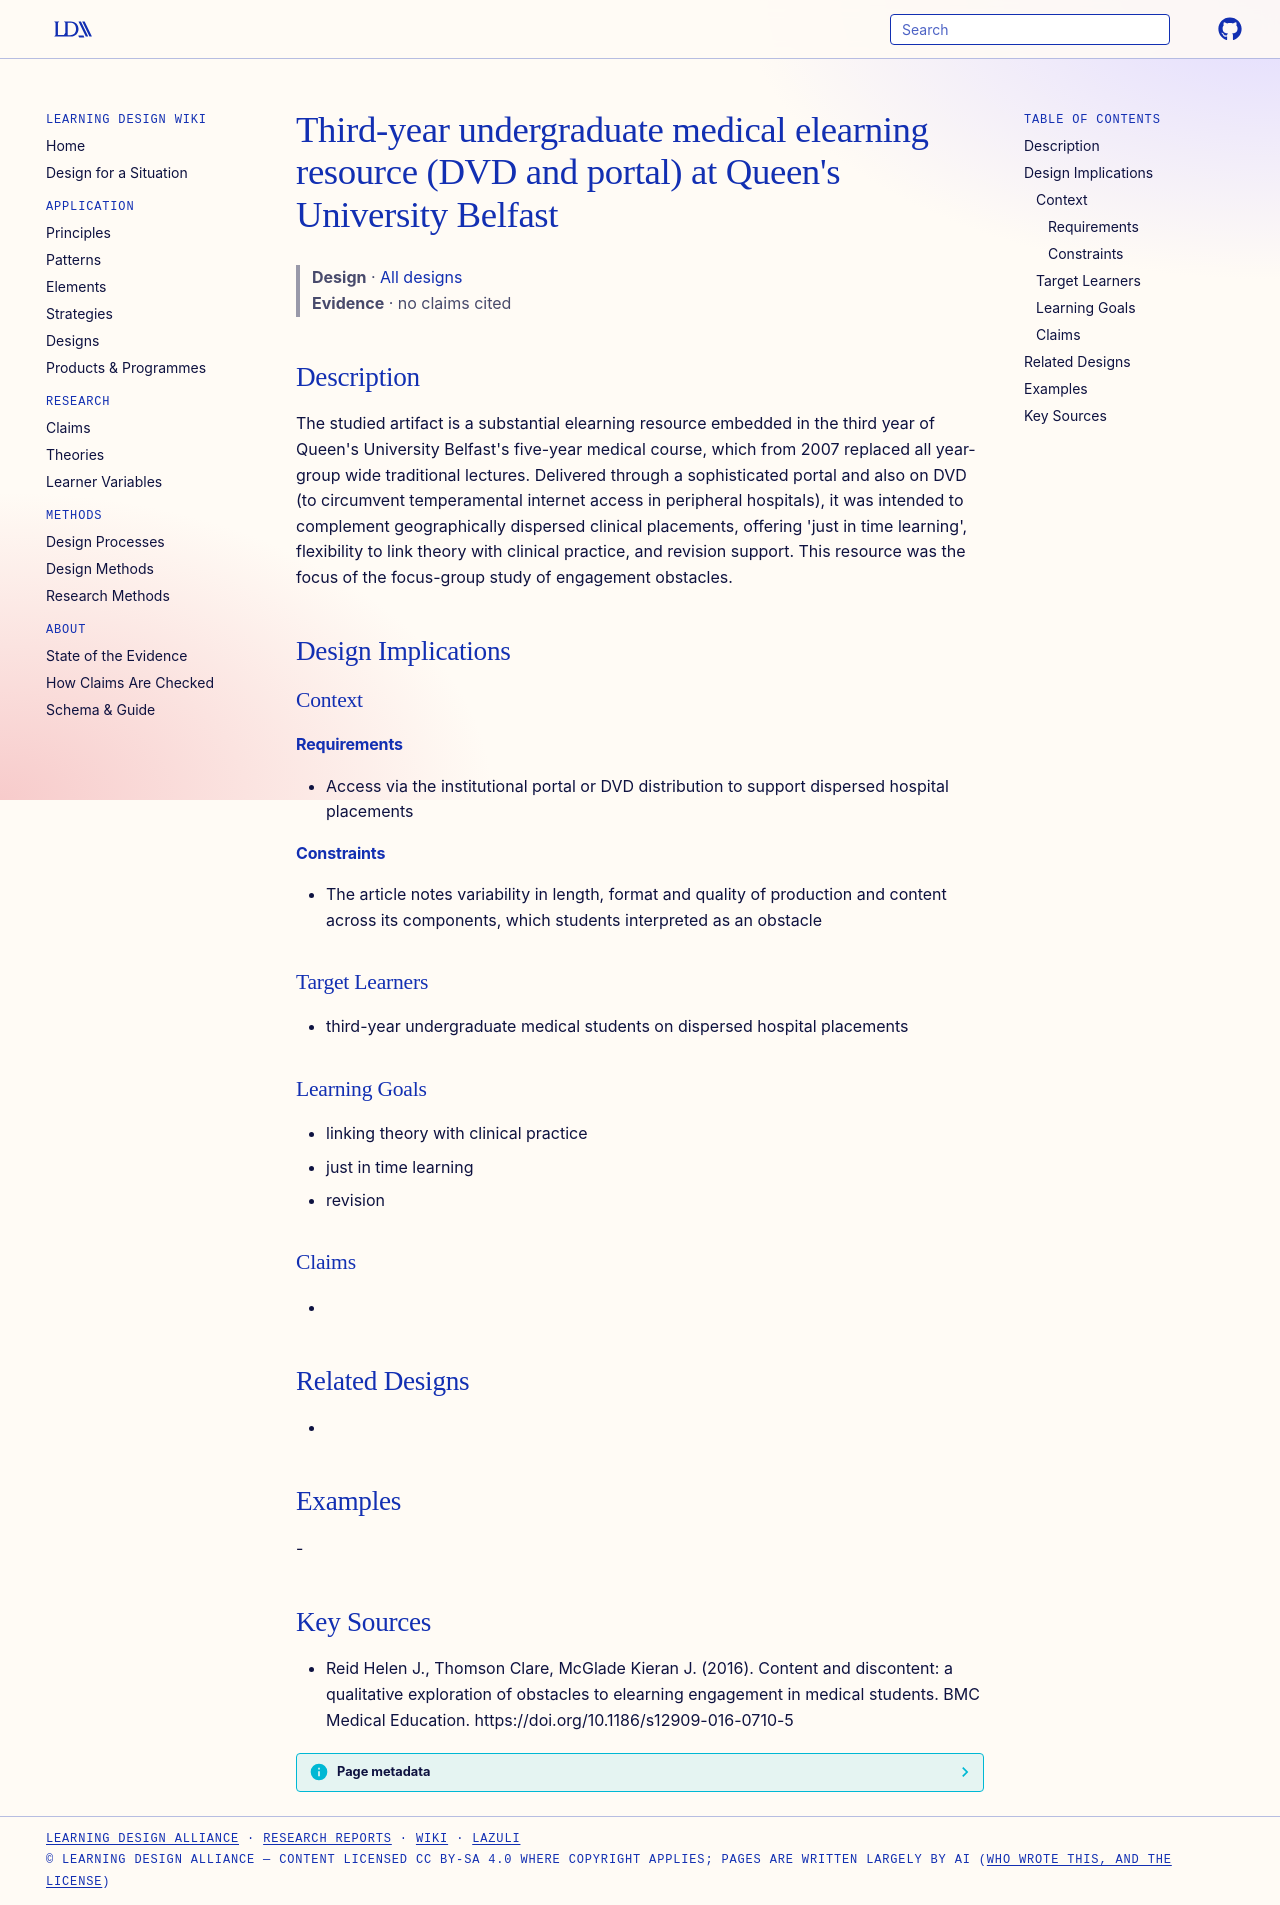

repository: Learning-Design-Alliance/learning-wiki · page: designs/qub-third-year-elearning-resource-dvd/index.html · generator: mkdocs

---
type: design
id: qub-third-year-elearning-resource-dvd
title: "Third-year undergraduate medical elearning resource (DVD and portal) at Queen's University Belfast"
description: "The studied artifact is a substantial elearning resource embedded in the third year of Queen's University Belfast's five-year medical course, which from 2007 replaced all year-group wide traditional lectures."
status: review
generated:
  by: "process:settle-candidates"
  at: 2026-11-09
sources:
  - id: reid-helen-j-2016
    resource: "https://doi.org/10.1186/s12909-016-0710-5"
    title: "Reid Helen J., Thomson Clare, McGlade Kieran J. (2016). Content and discontent: a qualitative exploration of obstacles to elearning engagement in medical students. BMC Medical Education. https://doi.org/10.1186/s12909-016-0710-5"
    author: Reid Helen J., Thomson Clare, McGlade Kieran J
---

# Third-year undergraduate medical elearning resource (DVD and portal) at Queen's University Belfast

> **Design** · [All designs](index.md)
> **Evidence** · no claims cited

## Description
The studied artifact is a substantial elearning resource embedded in the third year of Queen's University Belfast's five-year medical course, which from 2007 replaced all year-group wide traditional lectures. Delivered through a sophisticated portal and also on DVD (to circumvent temperamental internet access in peripheral hospitals), it was intended to complement geographically dispersed clinical placements, offering 'just in time learning', flexibility to link theory with clinical practice, and revision support. This resource was the focus of the focus-group study of engagement obstacles.

## Design Implications

### Context
#### Requirements
- Access via the institutional portal or DVD distribution to support dispersed hospital placements
#### Constraints
- The article notes variability in length, format and quality of production and content across its components, which students interpreted as an obstacle

### Target Learners
- third-year undergraduate medical students on dispersed hospital placements

### Learning Goals
- linking theory with clinical practice
- just in time learning
- revision

### Claims
- 

## Related Designs
- 

## Examples
-

## Key Sources
- Reid Helen J., Thomson Clare, McGlade Kieran J. (2016). Content and discontent: a qualitative exploration of obstacles to elearning engagement in medical students. BMC Medical Education. https://doi.org/10.1186/s12909-016-0710-5
